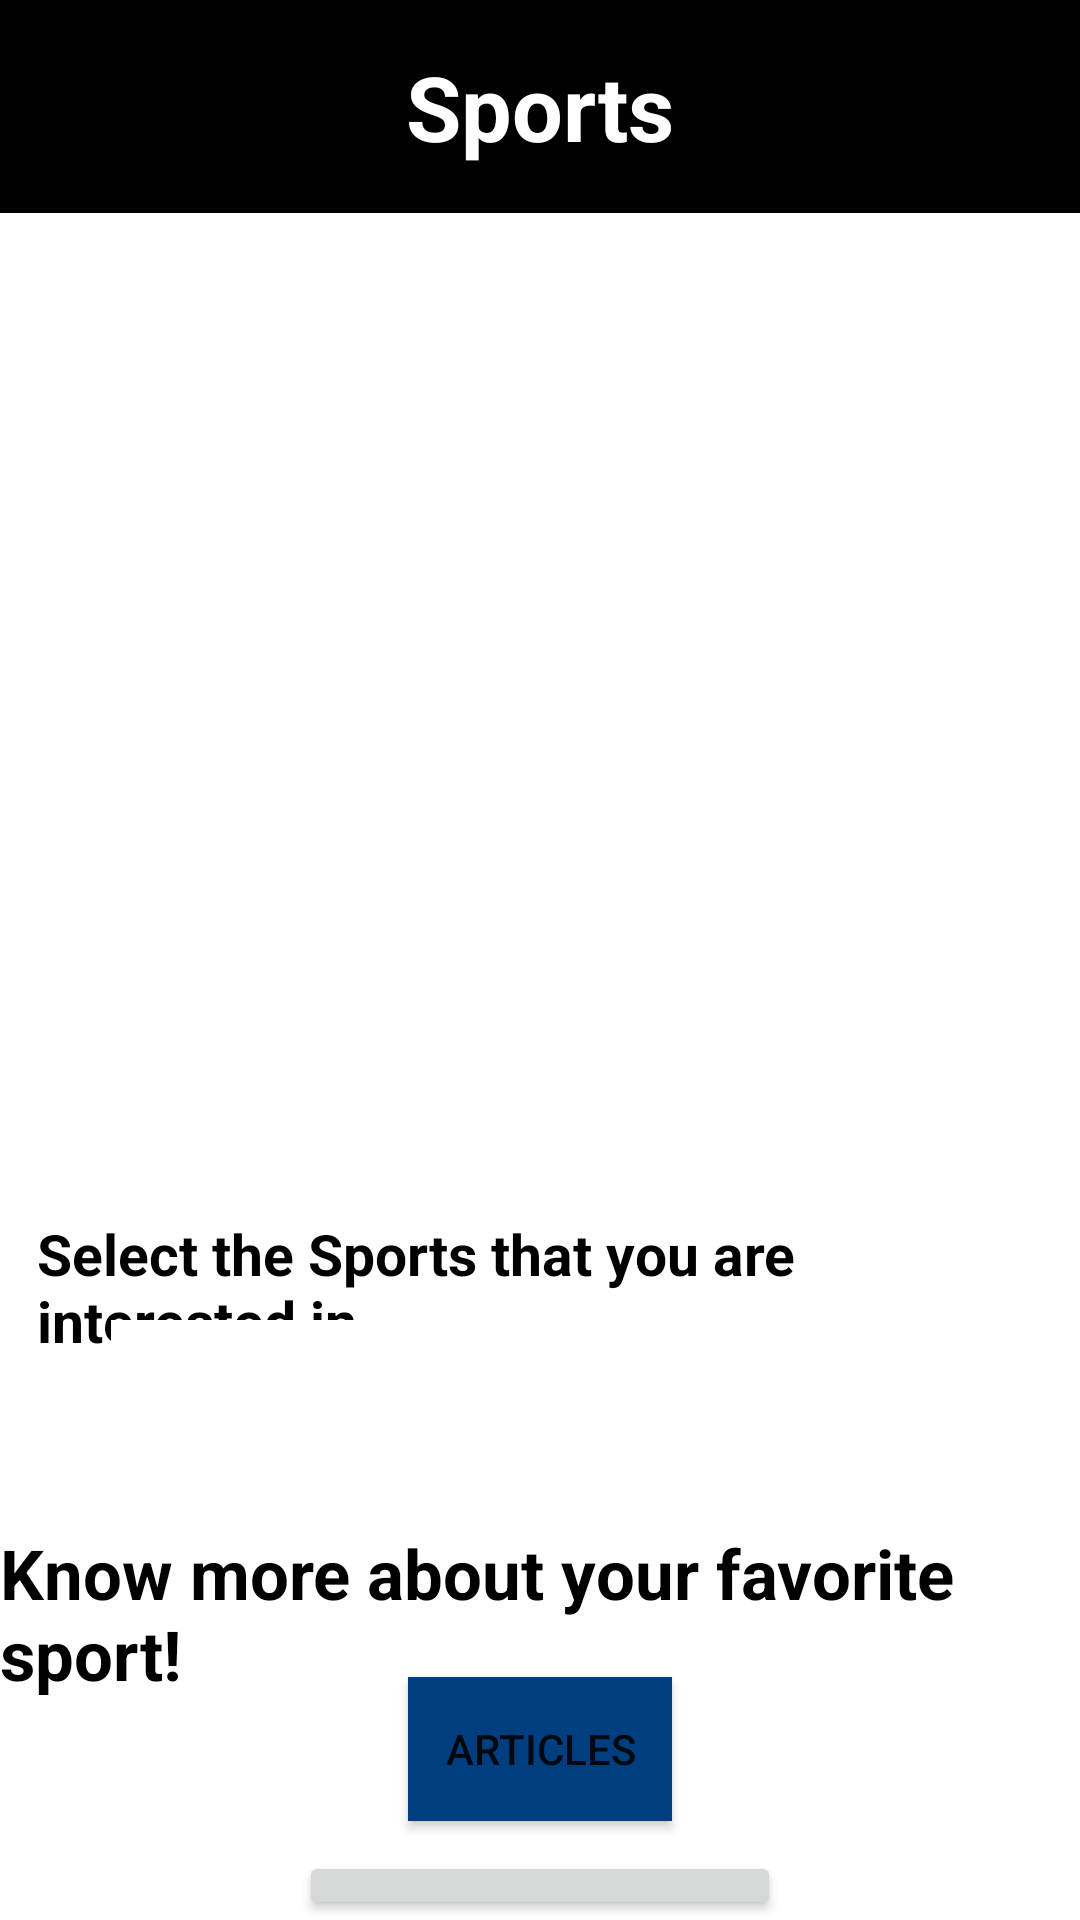

This screen was rendered from an Android layout file. Write that file and the resources it references.
<!-- AndroidManifest.xml: application theme Theme.Rejoice -->
<!-- res/layout/activity_sports.xml -->
<?xml version="1.0" encoding="utf-8"?>
<RelativeLayout xmlns:android="http://schemas.android.com/apk/res/android"
    xmlns:tools="http://schemas.android.com/tools"
    android:layout_width="match_parent"
    android:layout_height="match_parent"
    tools:context=".sports">

    <TextView
        android:id="@+id/oa_tv"
        android:layout_width="match_parent"
        android:layout_height="71dp"
        android:background="@color/blue"
        android:gravity="center"
        android:text="@string/a31"
        android:textColor="@color/white"
        android:textSize="30sp"
        android:textStyle="bold" />







    <ImageView
        android:id="@+id/sport1"
        android:layout_width="350dp"
        android:layout_height="250dp"
        android:layout_centerHorizontal="true"
        android:layout_marginTop="140dp"
        android:src="@drawable/sportmotivate" />

    <TextView
        android:layout_width="wrap_content"
        android:layout_height="wrap_content"
        android:layout_below="@id/sport1"
        android:layout_centerHorizontal="true"
        android:layout_marginTop="15dp"
        android:text="@string/a34"
        android:textColor="@color/black"
        android:layout_marginLeft="25dp"
        android:textSize="19dp"
        android:textStyle="bold" />

    <Spinner
        android:id="@+id/spin1"
        android:layout_width="233dp"
        android:layout_height="49dp"
        android:layout_alignParentEnd="true"
        android:layout_marginTop="440dp"
        android:textAlignment="center"

        android:layout_marginEnd="90dp"
        android:background="@color/white" />

    <Button
        android:id="@+id/btn2"
        android:layout_width="wrap_content"
        android:layout_height="wrap_content"
        android:layout_below="@id/spin1"
        android:layout_centerHorizontal="true"
        android:layout_marginTop="70dp"
        android:background="@color/dark_blue"
        android:text="@string/a36" />

    <TextView
        android:layout_width="wrap_content"
        android:layout_height="wrap_content"
        android:layout_below="@id/spin1"
        android:layout_centerHorizontal="true"
        android:layout_marginTop="20dp"
        android:text="@string/a35"
        android:textColor="@color/black"
        android:textStyle="bold"
        android:textSize="23sp" />

    <Button
        android:id="@+id/btn3"
        android:layout_width="wrap_content"
        android:layout_height="wrap_content"
        android:layout_below="@id/btn2"
        android:layout_centerHorizontal="true"
        android:layout_marginTop="10dp"
        android:text="@string/a37" />



</RelativeLayout>
<!-- resources referenced by this layout -->
<resources>
  <color name="black">#FF000000</color>
  <color name="blue">#FF000000</color>
  <color name="dark_blue">#003E7F</color>
  <color name="white">#FFFFFFFF</color>
  <string name="a31">Sports</string>
  <string name="a34">Select the Sports that you are interested in.</string>
  <string name="a35">Know more about your favorite sport!</string>
  <string name="a36">Articles</string>
  <string name="a37">Video suggestions</string>
  <style name="Theme.Rejoice" parent="Theme.MaterialComponents.DayNight.NoActionBar">
          
          <item name="colorPrimary">@color/black</item>
          <item name="colorPrimaryVariant">@color/purple_700</item>
          <item name="colorOnPrimary">@color/white</item>
          
          <item name="colorSecondary">@color/teal_200</item>
          <item name="colorSecondaryVariant">@color/teal_700</item>
          <item name="colorOnSecondary">@color/black</item>
          
          <item name="android:statusBarColor" tools:targetApi="l">?attr/colorPrimaryVariant</item>
          
      </style>
  <color name="purple_700">#FF000000</color>
  <color name="teal_200">#FF03DAC5</color>
  <color name="teal_700">#00C853</color>
</resources>
